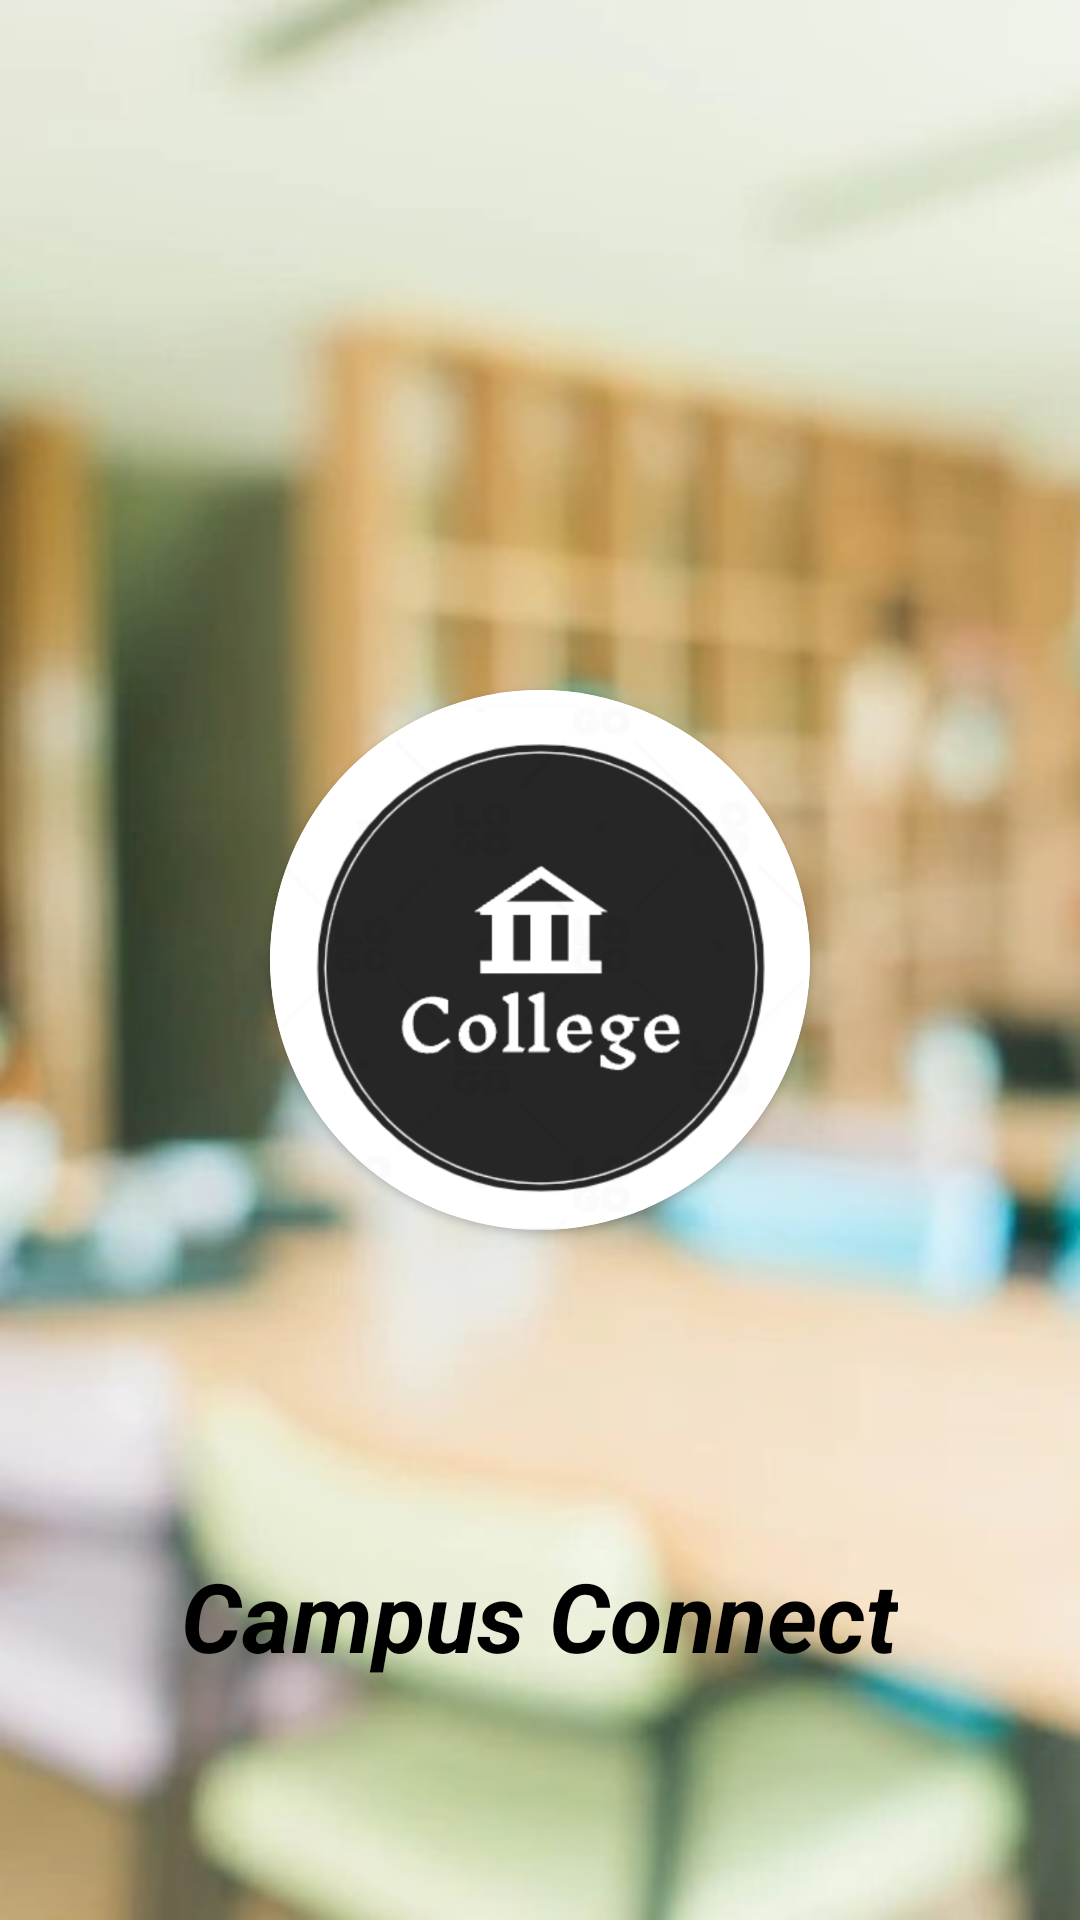

This screen was rendered from an Android layout file. Write that file and the resources it references.
<!-- AndroidManifest.xml: application theme Theme.CampusConnect -->
<!-- res/layout/activity_splash_screen.xml -->
<?xml version="1.0" encoding="utf-8"?>
<RelativeLayout xmlns:android="http://schemas.android.com/apk/res/android"
    xmlns:app="http://schemas.android.com/apk/res-auto"
    xmlns:tools="http://schemas.android.com/tools"
    android:layout_width="match_parent"
    android:layout_height="match_parent"
    tools:context=".SplashScreen"
    android:background="@drawable/background">
<androidx.cardview.widget.CardView
    android:layout_width="180dp"
    android:layout_height="180dp"
    app:cardCornerRadius="180dp"
    android:layout_centerInParent="true">

    <ImageView
        android:layout_width="match_parent"
        android:layout_height="match_parent"
        android:src="@drawable/logo"
        android:scaleType="centerCrop"/>
</androidx.cardview.widget.CardView>

    <TextView
        android:layout_width="wrap_content"
        android:layout_height="wrap_content"
        android:text="Campus Connect"
        android:layout_alignParentBottom="true"
        android:layout_centerHorizontal="true"
        android:layout_marginBottom="80dp"
        android:textStyle="bold|italic"
        android:textColor="@color/black"
        android:textSize="32sp"/>

</RelativeLayout>
<!-- resources referenced by this layout -->
<resources>
  <!-- drawable background: jpeg bitmap (drawable, 26432 bytes) -->
  <!-- drawable logo: png bitmap (drawable-v24, 85030 bytes) -->
  <style name="Theme.CampusConnect" parent="Theme.MaterialComponents.DayNight.NoActionBar">
          
          <item name="colorPrimary">#AAAFAF</item>
          <item name="colorPrimaryVariant">@color/purple_700</item>
          <item name="colorOnPrimary">@color/black</item>
          
          <item name="colorSecondary">@color/teal_200</item>
          <item name="colorSecondaryVariant">@color/teal_700</item>
          <item name="colorOnSecondary">@color/black</item>
          
          <item name="android:statusBarColor" tools:targetApi="l">?attr/colorPrimaryVariant</item>
          
      </style>
  <!-- not gathered from this repository: default colours our renderer supplied (Android Studio template values) -->
  <color name="purple_700">#FF3700B3</color>
  <color name="teal_200">#FF03DAC5</color>
  <color name="teal_700">#FF018786</color>
  <color name="black">#FF000000</color>
</resources>
